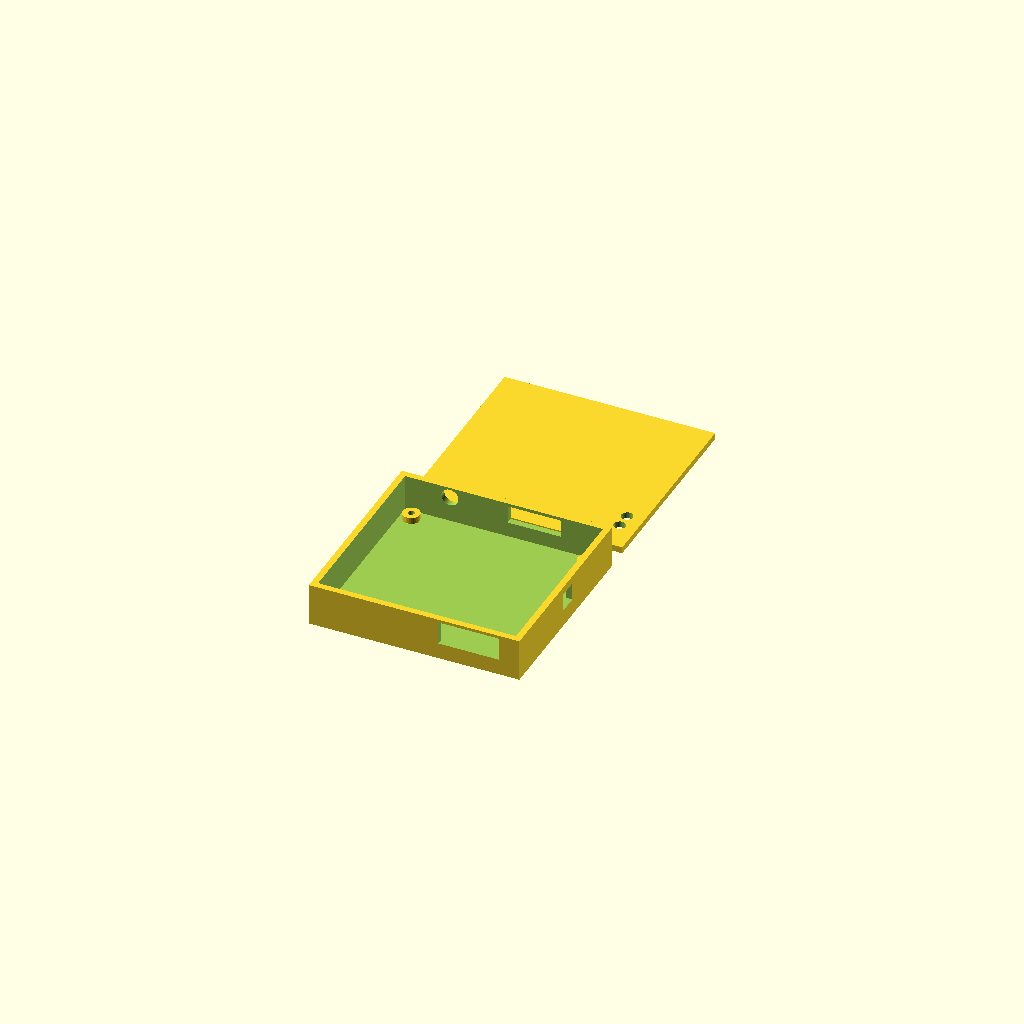
Cell 1: rendered with the file's own defaults.
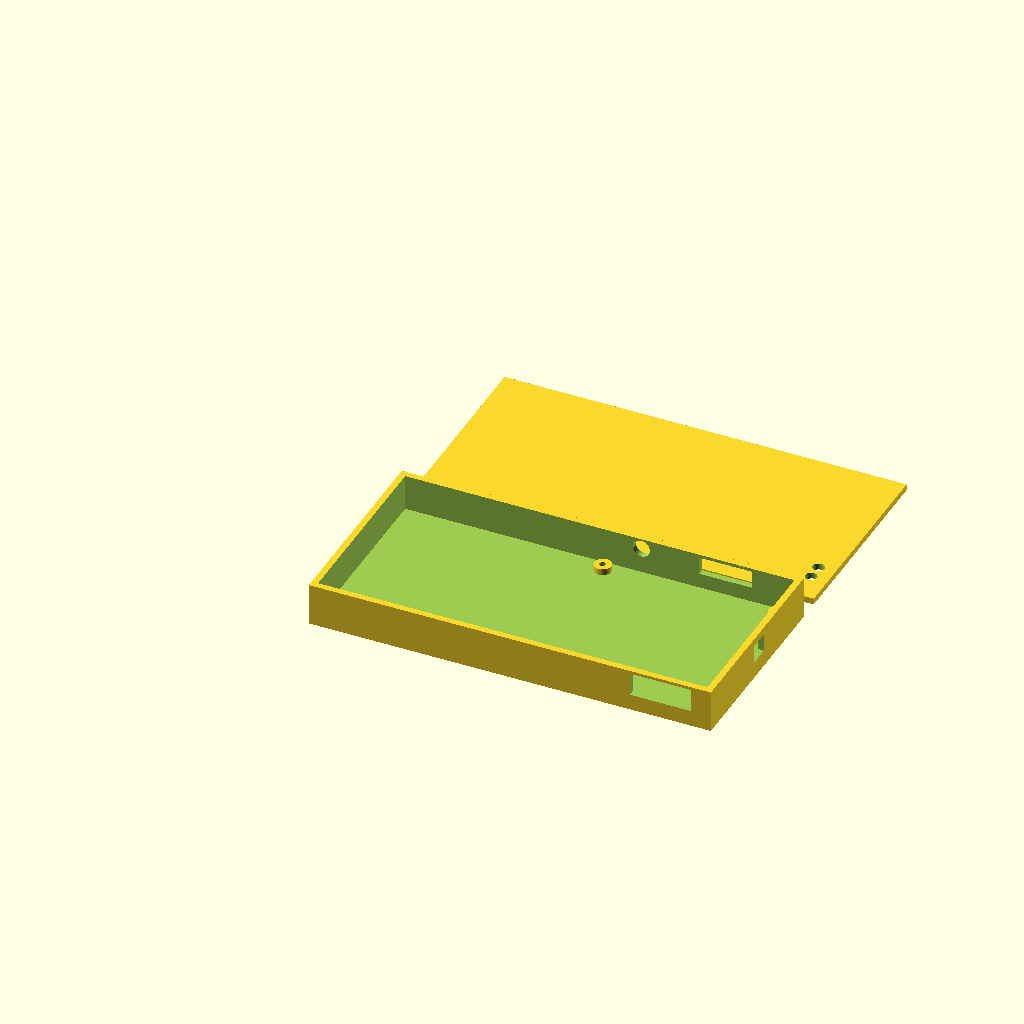
Cell 2 — board_x set to 180.6, the other parameters unchanged.
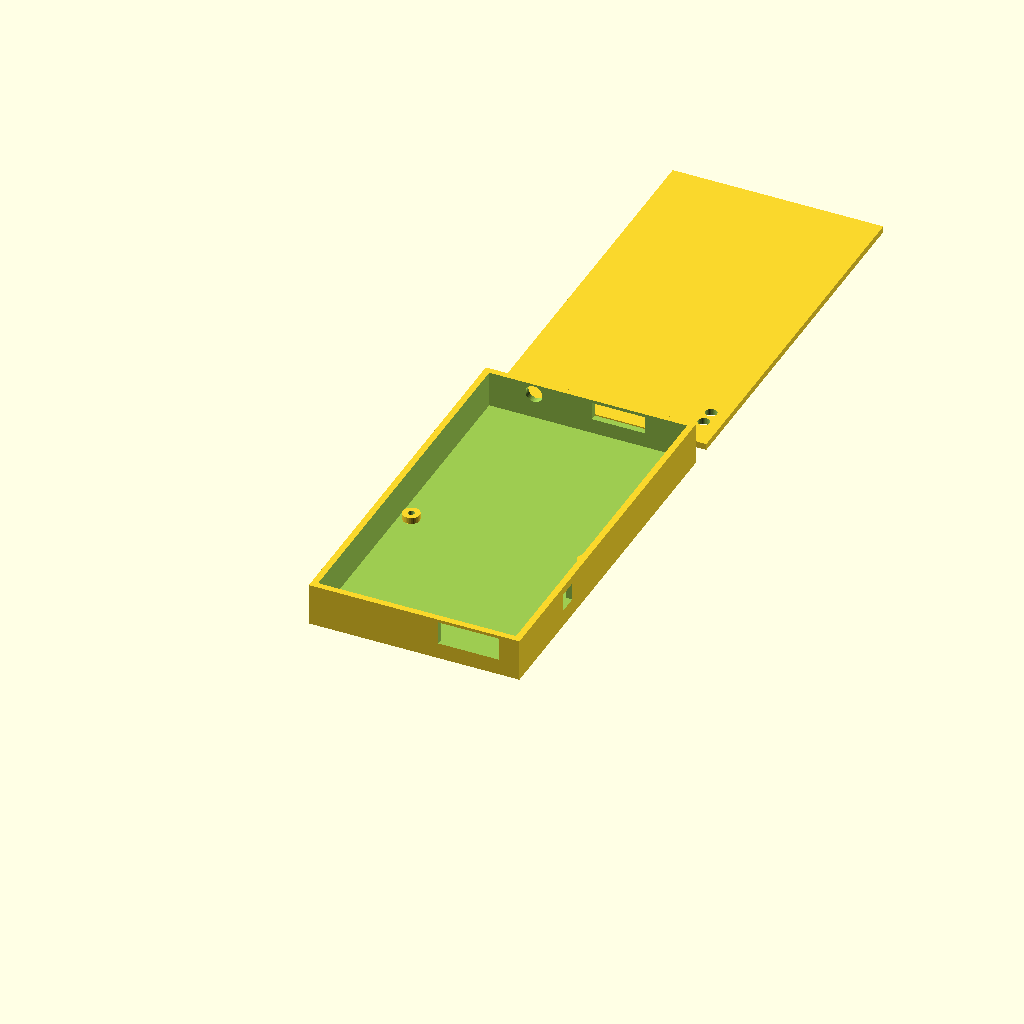
Cell 3: board_y = 170 (everything else at default).
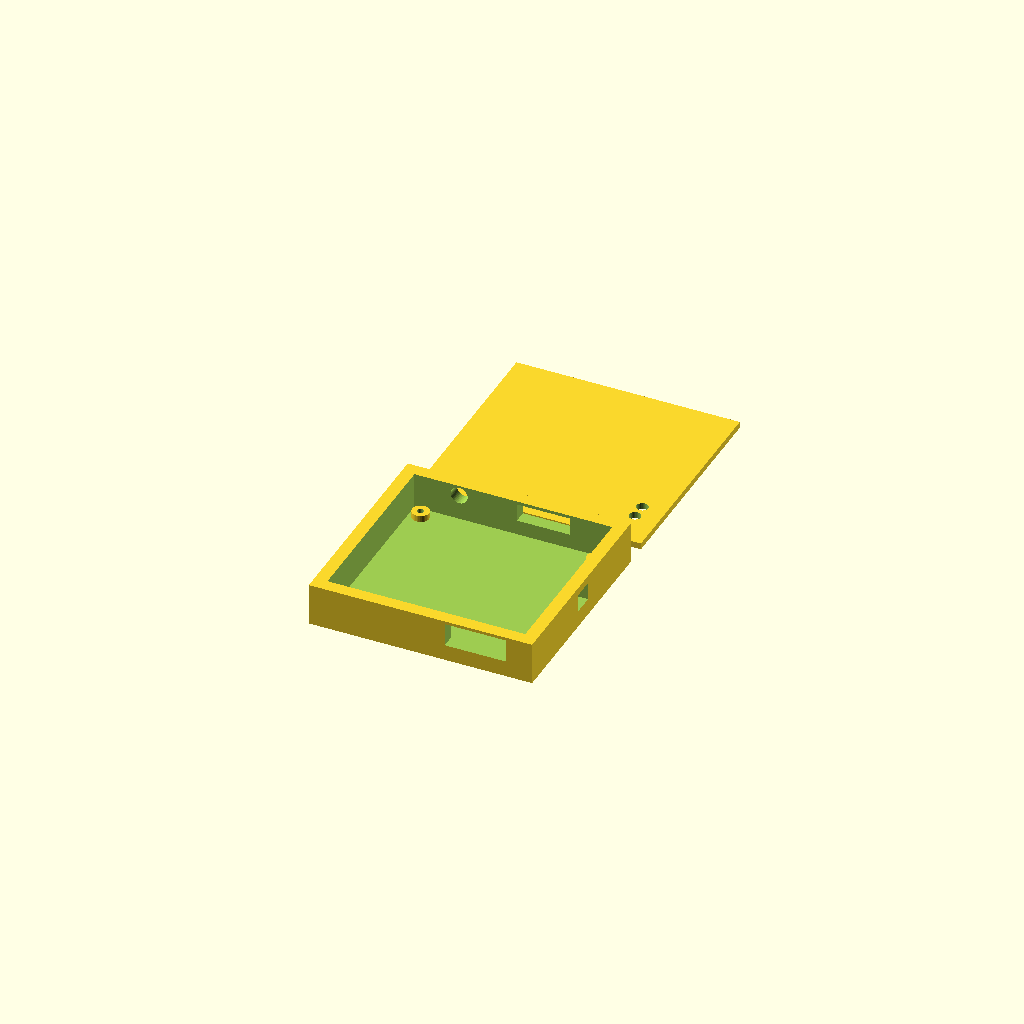
Cell 4: wall = 6 (everything else at default).
One fixed orthographic camera (rotation 55°, 0°, 25°; colour scheme Cornfield) for every cell.
The OpenSCAD source (Gabinete ModemEYSE4G_LTE_Cat1_simcomA7670SA/gabinete_ModemEYSE4G_6.scad):
// ============================================================
// Gabinete - ModemEYSE4G_LTE_Cat1_simA7670SA
// Base generada a partir de las coordenadas reales del PCB
// (Modulo_SIMA7670SA.kicad_pcb)
// Sistema de coordenadas: origen en la esquina inferior
// izquierda de la placa (0,0), igual que se referencia en
// la conversacion de diseno.
// ============================================================

// ---------- PARAMETROS DE LA PLACA ----------
board_x = 90.3;         // ancho de la placa (mm)
board_y = 85.0;         // alto de la placa (mm)
board_thickness = 1.6;  // espesor del PCB (mm)

// ---------- PARAMETROS DEL GABINETE ----------
wall = 3.0;             // espesor de pared, hacia afuera (mm) - definido por Damian
floor_thickness = 3.0;  // espesor del piso - ASUNCION: igual al espesor de pared,
                        // confirmar con Damian si debe ser distinto
lid_thickness = 3.0;    // espesor de la tapa superior - definido por Damian
box_ext_height = 20.0;  // altura EXTERIOR de la caja (sin contar la tapa) - definido por Damian
clearance_xy = 1.5;     // holgura alrededor de la placa (mm)

// La placa se apoya con la cara de componentes hacia ARRIBA (+Z), sujeta
// por tornillos insertados desde arriba en H1-H4 hacia parantes que
// suben desde el piso del gabinete. La cara inferior de la placa NO
// tiene componentes (es la cara "back"), asi que este hueco es solo
// la altura estructural del parante, no un espacio para alojar partes.
floor_to_board = 3;

// Todo el resto de la altura interior queda disponible ARRIBA de la
// placa, que es donde estan poblados todos los componentes (incluidos
// U3/U5/U6, que son mas altos que el resto pero siguen mirando hacia
// la tapa, no hacia el piso).

// Altura libre disponible arriba de la placa (donde quedan todos los
// componentes, cara hacia la tapa), calculada automaticamente a partir
// de la altura total exterior fijada:
interior_height = box_ext_height - floor_thickness;
board_to_lid = interior_height - floor_to_board - board_thickness;
// Con box_ext_height=20, floor_thickness=3, floor_to_board=3 y
// board_thickness=1.6, board_to_lid queda en 10.4mm libres para
// componentes - CONFIRMAR que alcanza para la altura real de U3/U5/U6
// (module + lo que tengan nesteado debajo de su cuerpo) antes de imprimir.

// Referencia de altura "piso del PCB" (superficie superior, donde
// asientan los componentes) usada para todos los calados de conectores,
// tal como la definio Damian: piso del gabinete (Z=0) + pared (3mm)
// + teton (floor_to_board) + espesor de PCB (1.6mm).
pcb_top_z = floor_thickness + floor_to_board + board_thickness; // = 7.6mm

// ---------- ESPEJADO EN X ----------
// La placa se coloca con la cara de componentes hacia arriba (+Z),
// pero al hacerlo, el eje X queda invertido respecto a como KiCad
// lo guarda en el archivo (que siempre referencia la vista desde
// arriba mirando el F.Cu tal cual se dibuja en el editor). Por eso
// TODAS las coordenadas X de conectores/holes/LEDs se espejan con
// esta funcion antes de usarse. Las coordenadas "_kicad" que siguen
// abajo son las crudas, tal cual figuran en el .kicad_pcb - no las
// toques a mano, se recalculan solas via mirror_x().
mirror_x = true;
function mx(x) = mirror_x ? (board_x - x) : x;

// ---------- MOUNTING HOLES ----------
// Coordenadas crudas de KiCad (relativas a 0,0 de la placa):
// H1: esquina inferior izquierda, H2: superior izquierda,
// H3: superior derecha, H4: inferior derecha
mount_holes_kicad = [
    [4.0, 81.0],   // H1
    [4.1, 4.1],    // H2
    [86.2, 4.1],   // H3
    [86.3, 80.9]   // H4
];
mount_holes = [ for (p = mount_holes_kicad) [mx(p[0]), p[1]] ];
mount_hole_d = 4.0;     // diametro del taladro NPTH (confirmado en drill file)
standoff_od = 8.0;      // diametro externo del standoff/boss - AJUSTAR a gusto
screw_d = 3.0;          // diametro de tornillo autorroscante - CONFIRMAR con Damian

// ---------- CONECTORES ----------
// Coordenadas X crudas de KiCad, ya pasadas por mx() abajo.
// Cada conector tiene su propia altura de calado en Z, medida desde
// pcb_top_z segun lo definido con Damian.

// J1 y J5 (alimentacion): calado rectangular 20mm ancho. Altura pedida
// originalmente 15mm "desde el piso del PCB", pero eso excedia el
// borde superior de la caja (22.6mm > 20mm de box_ext_height) - Damian
// eligio reducir la altura a lo maximo que entra sin agrandar la caja:
// 11mm, dejando ~1.4mm de margen contra el borde superior.
conn_J1J5_w = 20;
conn_J1J5_h = 11;
conn_J1J5_z = pcb_top_z + conn_J1J5_h/2; // = 13.1mm

conn_J1_terminal = [mx(23.7), conn_J1J5_w, conn_J1J5_h]; // pared trasera (y=0)
conn_J5_barrel   = [mx(14.9), conn_J1J5_w, conn_J1J5_h]; // pared trasera (y=0)

// J4 (SMA): agujero circular de 8mm de diametro, centrado a 7.5mm
// sobre el piso del PCB (dato dado por Damian).
conn_J4_sma_d = 8;
conn_J4_sma_x = mx(70.7);           // pared frontal (y=board_y)
conn_J4_sma_z = pcb_top_z + 7.5;    // = 15.1mm

// J2 (DB9 hembra a 90 grados): calado rectangular. Arranca a 2.5mm
// sobre el piso del PCB y sube 8.4mm (el maximo que entra sin agrandar
// la caja, confirmado por Damian). Ancho tomado de la separacion entre
// tornillos propios del conector (25mm) - ASUNCION, confirmar que el
// ancho real de la carcasa no sea mayor a eso.
conn_J2_w = 25;
conn_J2_h = 8.4;
conn_J2_z_start = pcb_top_z + 2.5;
conn_J2_z = conn_J2_z_start + conn_J2_h/2; // = 14.3mm
conn_J2_db9 = [mx(31.0), conn_J2_w, conn_J2_h]; // pared frontal (y=board_y)

// USB-C de U5 (Black Pill): posicion real confirmada contra el visor 3D.
// El footprint real es "Damian_PCB:Black_Pill_STM32F411"; el conector
// USB esta en el punto local (0,-24) de ese footprint. Con la rotacion
// de U5 (90 grados) y la convencion de giro real de KiCad (confirmada
// empiricamente contra la imagen del visor, no la formula que yo tenia
// asumida antes), la posicion cruda de KiCad da (3.3, 44.1) - cerca del
// borde X=0. Como ese borde queda espejado por mx(), el calado real cae
// sobre la PARED DERECHA del gabinete (no la trasera/frontal), a 44.1mm
// a lo largo de esa pared.
conn_usbc_w = 10;
conn_usbc_h = 5; // banda 5-10mm => 5mm de alto
conn_usbc_z = pcb_top_z + 7.5; // punto medio de la banda 5-10mm = 15.1mm
conn_usbc_y = 44.1; // a lo largo de la pared derecha (coordenada Y real, no se espeja)

// LEDs D2 y D3 - calado en la TAPA superior, no en las paredes.
// Coordenadas X crudas de KiCad, ya pasadas por mx().
led_D2 = [mx(3.5), 17.6];
led_D3 = [mx(3.5), 10.16];
led_hole_d = 5.5; // LED THT de 5mm + holgura - AJUSTAR a gusto (diametro real vs. luz difusa)

// J3 (U.FL) es interno, no necesita corte en el gabinete.

// ============================================================
// MODULOS
// ============================================================

module mounting_boss(h) {
    difference() {
        cylinder(h = h, d = standoff_od, $fn = 32);
        cylinder(h = h + 1, d = screw_d, $fn = 32);
    }
}

// Dimensiones exteriores totales de la caja (usadas tambien por la tapa)
outer_x = board_x + 2 * (wall + clearance_xy);
outer_y = board_y + 2 * (wall + clearance_xy);
offset_x = wall + clearance_xy; // offset del (0,0) de la placa dentro de la caja
offset_y = wall + clearance_xy;

module base_gabinete() {
    difference() {
        union() {
            // Cascaron exterior (piso + paredes), altura EXTERIOR fija = box_ext_height
            difference() {
                cube([outer_x, outer_y, box_ext_height]);
                translate([wall, wall, floor_thickness])
                    cube([outer_x - 2*wall, outer_y - 2*wall,
                          box_ext_height - floor_thickness + 1]);
            }
            // Bosses de montaje, en coordenadas reales de H1-H4
            for (p = mount_holes) {
                translate([p[0] + offset_x, p[1] + offset_y, floor_thickness])
                    mounting_boss(floor_to_board);
            }
        }

        // ---- Calados laterales ----
        // Pared trasera (y=0): J1 y J5
        translate([conn_J1_terminal[0] + offset_x, -1, conn_J1J5_z])
            rotate([-90,0,0])
            linear_extrude(height = wall + 2)
            square([conn_J1_terminal[1], conn_J1_terminal[2]], center = true);

        translate([conn_J5_barrel[0] + offset_x, -1, conn_J1J5_z])
            rotate([-90,0,0])
            linear_extrude(height = wall + 2)
            square([conn_J5_barrel[1], conn_J5_barrel[2]], center = true);

        // Pared frontal (y=outer_y): J2 y J4
        translate([conn_J2_db9[0] + offset_x, outer_y - wall - 1, conn_J2_z])
            rotate([-90,0,0])
            linear_extrude(height = wall + 2)
            square([conn_J2_db9[1], conn_J2_db9[2]], center = true);

        translate([conn_J4_sma_x + offset_x, outer_y - wall - 1, conn_J4_sma_z])
            rotate([-90,0,0])
            cylinder(h = wall + 2, d = conn_J4_sma_d, $fn = 48);

        // USB-C de U5: pared derecha (x = outer_x), a lo largo del eje Y.
        // Uso un cubo simple (mas directo que rotar un extrude) para el
        // corte, ya que esta pared es perpendicular al eje X.
        translate([
            outer_x - wall - 1, conn_usbc_y + offset_y - conn_usbc_w/2,
            conn_usbc_z - conn_J2_db9[2]/2 - 3 ])

        cube([wall + 2, conn_usbc_w, conn_J2_db9[2]]);
    }
}

// Tapa superior: pieza separada, mismas dimensiones XY exteriores que la
// caja, espesor lid_thickness. Se imprime aparte y se apoya sobre el
// borde superior de las paredes.
module tapa() {
    difference() {
        cube([outer_x, outer_y, lid_thickness]);

        // Calados de los LEDs D2 y D3 (posicion real tomada del PCB)
        translate([led_D2[0] + offset_x, led_D2[1] + offset_y, -1])
            cylinder(h = lid_thickness + 2, d = led_hole_d, $fn = 32);
        translate([led_D3[0] + offset_x, led_D3[1] + offset_y, -1])
            cylinder(h = lid_thickness + 2, d = led_hole_d, $fn = 32);
    }
}

// ---- Ensamblado para visualizar ambas piezas juntas ----
base_gabinete();

translate([0, outer_y + 10, 0])  // corrida al costado solo para visualizar separada
    tapa();

// ============================================================
// PENDIENTE / TODO:
// - Confirmar que el ancho real de la carcasa del DB9 (J2) no supere
//   los 25mm que se tomaron de la separacion entre tornillos.
// - Confirmar diametro de tornillo (screw_d) y ajustar standoff_od
// - Definir sistema de cierre entre caja y tapa (encastre/tornillos/
//   simplemente apoyada) - por ahora la tapa es una placa plana lisa
// - Verificar visualmente en OpenSCAD que el calado de USB-C en la
//   pared derecha quedo bien posicionado (no pude renderizarlo yo
//   mismo, no tengo OpenSCAD instalado en este entorno)
// ============================================================
Customizer parameters (derived from the source; name, type, default, range or options):
board_x: number, default 90.3
board_y: number, default 85
board_thickness: number, default 1.6
wall: number, default 3
floor_thickness: number, default 3
lid_thickness: number, default 3
box_ext_height: number, default 20
clearance_xy: number, default 1.5
floor_to_board: number, default 3
mirror_x: bool, default true
